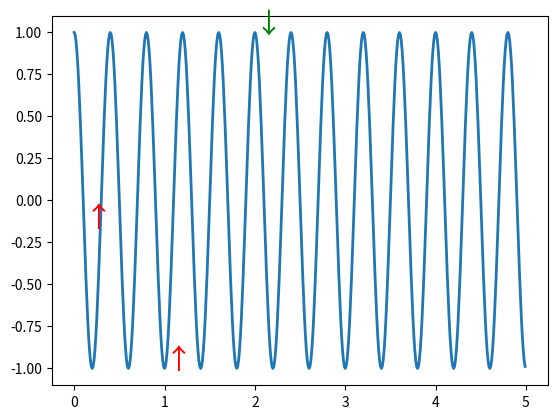

The matplotlib source for this figure:
import numpy as np
import matplotlib.pyplot as plt
from typing import List

# import matplotlib.text.Text
from matplotlib.font_manager import FontProperties


def plot_multi(data, cols=None, spacing=.1, **kwargs):
    """ 帮助快速绘画出多个图
     从网上找的 QAQ 好用

     data: DataFrame
     cols: 列表
     """
    from pandas import plotting

    # Get default color style from pandas - can be changed to any other color list
    if cols is None: cols = data.columns
    if len(cols) == 0: return
    try:
        colors = getattr(getattr(plotting, '_matplotlib').style, '_get_standard_colors')(num_colors=len(cols))
    except AttributeError:
        colors = plotting._style._get_standard_colors(num_colors=len(cols))
    except Exception:
        raise ValueError("版本错误无法获取颜色")
    # First axis
    ax = data.loc[:, cols[0]].plot(label=cols[0], color=colors[0], **kwargs)
    ax.set_ylabel(ylabel=cols[0])
    lines, labels = ax.get_legend_handles_labels()

    for n in range(1, len(cols)):
        # Multiple y-axes
        ax_new = ax.twinx()
        ax_new.spines['right'].set_position(('axes', 1 + spacing * (n - 1)))
        data.loc[:, cols[n]].plot(ax=ax_new, label=cols[n], color=colors[n % len(colors)])
        ax_new.set_ylabel(ylabel=cols[n])

        # Proper legend position
        line, label = ax_new.get_legend_handles_labels()
        lines += line
        labels += label

    ax.legend(lines, labels, loc=0)
    return ax


def Aux(yy: List, xx: List, ovx: dict):
    """
    yx: 纵坐标数据
    ax: 横坐标数据
    ovx: {
        "buy": [横坐标下标]
        "sell": [横坐标下标]
    }


    """
    fig, ax = plt.subplots()

    line, = ax.plot(xx, yy, lw=2)
    for index in ovx["buy"]:
        ax.annotate('↑', xy=(xx[index], yy[index]),
                    fontproperties=FontProperties(size=20),
                    color="red",
                    annotation_clip=True,
                    )
    for index in ovx["sell"]:
        ax.annotate('↓', xy=(xx[index], yy[index]),
                    fontproperties=FontProperties(size=20),
                    # arrowprops=dict(facecolor='green', shrink=0.05),
                    color="green",
                    annotation_clip=True,
                    )
    # ax.set_ylim(-2, 2)
    return plt


if __name__ == '__main__':
    t = np.arange(0.0, 5.0, 0.01)
    s = np.cos(5 * np.pi * t)
    o = Aux(s, t, {"buy": [11, 100], "sell": [200]})
    o.show()
